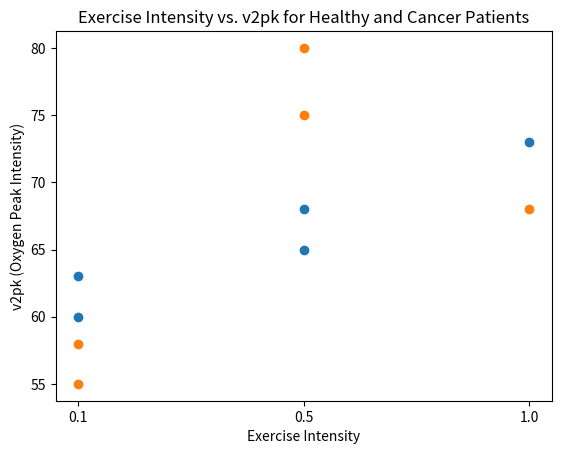
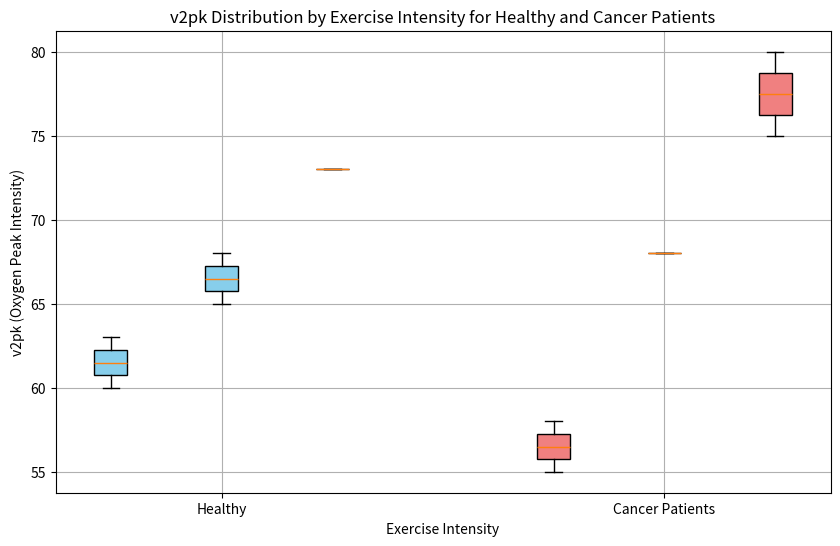

Reproduce these figures in Python, in order.
import pandas as pd
import matplotlib.pyplot as plt

# Create a sample dataset
data = {
    'Category': ['Healthy', 'Healthy', 'Healthy', 'Healthy', 'Healthy', 'Cancer Patients', 'Cancer Patients', 'Cancer Patients', 'Cancer Patients', 'Cancer Patients'],
    'Exercise Intensity': ['0.1', '0.5', '1.0', '0.5', '0.1', '0.1', '1.0', '0.5', '1.0', '0.1'],
    'v2pk': [63, 68, 73, 65, 60, 55, 75, 68, 80, 58]
}

# Create a DataFrame from the data
df = pd.DataFrame(data)

# Calculate the correlation coefficient for the "Healthy" category and the "Cancer Patients" category
healthy_df = df[df['Category'] == 'Healthy']
correlation_healthy = healthy_df['Exercise Intensity'].corr(healthy_df['v2pk'])
cancerpatients_df = df[df['Category'] == 'Cancer Patients']
correlation_cancerpatients = cancerpatients_df['Exercise Intensity'].corr(cancerpatients_df['v2pk'])

print("Correlation coefficient for Cancer Patients category: ", correlation_cancerpatients)
print("Correlation coefficient for Healthy category:", correlation_healthy)


# Create a scatter plot for the "Healthy" category and the "Cancer Patients" category
plt.scatter(healthy_df['Exercise Intensity'], healthy_df['v2pk'], label='Healthy')
plt.scatter(healthy_df['Exercise Intensity'], cancerpatients_df['v2pk'], label='Cancer Patients')
plt.xlabel('Exercise Intensity')
plt.ylabel('v2pk (Oxygen Peak Intensity)')
plt.title('Exercise Intensity vs. v2pk for Healthy and Cancer Patients')

# Show the plot
plt.show()


# Creating a sample dataset
data = {
    'Category': ['Healthy', 'Healthy', 'Healthy', 'Healthy', 'Healthy', 'Cancer Patients', 'Cancer Patients', 'Cancer Patients', 'Cancer Patients', 'Cancer Patients'],
    'Exercise Intensity': ['Low', 'Medium', 'High', 'Medium', 'Low', 'Low', 'High', 'Medium', 'High', 'Low'],
    'v2pk': [63, 68, 73, 65, 60, 55, 75, 68, 80, 58]
}

# Creating a DataFrame from the data
df = pd.DataFrame(data)

# Creating a box plot
plt.figure(figsize=(10, 6))
plt.grid(True)
plt.title('v2pk Distribution by Exercise Intensity for Healthy and Cancer Patients')

# Box plot for "Healthy" category
healthy_df = df[df['Category'] == 'Healthy']
plt.boxplot([healthy_df[healthy_df['Exercise Intensity'] == 'Low']['v2pk'], 
             healthy_df[healthy_df['Exercise Intensity'] == 'Medium']['v2pk'], 
             healthy_df[healthy_df['Exercise Intensity'] == 'High']['v2pk']],
            labels=['Low', 'Medium', 'High'],
            positions=[1, 2, 3],
            patch_artist=True,
            boxprops=dict(facecolor='skyblue'))

# Box plot for "Cancer Patients" category
cancer_df = df[df['Category'] == 'Cancer Patients']
plt.boxplot([cancer_df[cancer_df['Exercise Intensity'] == 'Low']['v2pk'], 
             cancer_df[cancer_df['Exercise Intensity'] == 'Medium']['v2pk'], 
             cancer_df[cancer_df['Exercise Intensity'] == 'High']['v2pk']],
            labels=['Low', 'Medium', 'High'],
            positions=[5, 6, 7],
            patch_artist=True,
            boxprops=dict(facecolor='lightcoral'))

plt.xlabel('Exercise Intensity')
plt.ylabel('v2pk (Oxygen Peak Intensity)')

plt.xticks([2, 6], ['Healthy', 'Cancer Patients'])
plt.show()
